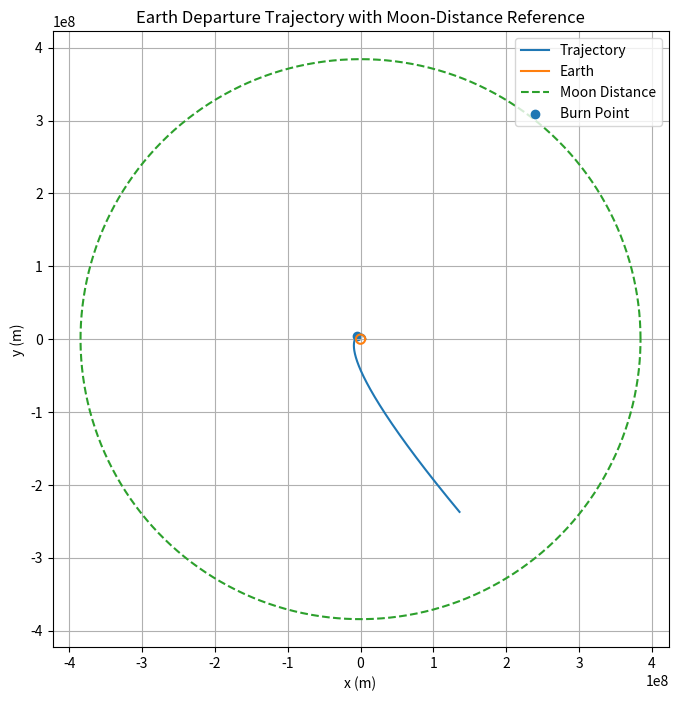

Generate this figure with matplotlib:
import numpy as np
import matplotlib.pyplot as plt

# Constants
G = 6.67430e-11
M_E = 5.972e24
R_E = 6.371e6
MU = G * M_E

MOON_DISTANCE = 384.4e6   # m

# Initial orbit
altitude = 200e3
r0 = R_E + altitude

x0 = r0
y0 = 0.0

v_circular = np.sqrt(MU / r0)
v_escape = np.sqrt(2 * MU / r0)

vx0 = 0.0
vy0 = v_circular

# Burn
burn_time = 2000.0
delta_v = 3200.0

# Simulation
dt = 2.0
t_max = 120000
times = np.arange(0, t_max, dt)

def derivatives(state):
    x, y, vx, vy = state
    r = np.sqrt(x**2 + y**2)

    ax = -MU * x / r**3
    ay = -MU * y / r**3

    return np.array([vx, vy, ax, ay], dtype=float)

def rk4(state, dt):
    k1 = derivatives(state)
    k2 = derivatives(state + 0.5 * dt * k1)
    k3 = derivatives(state + 0.5 * dt * k2)
    k4 = derivatives(state + dt * k3)
    return state + (dt / 6.0) * (k1 + 2*k2 + 2*k3 + k4)

def prograde_burn(state, dv):
    x, y, vx, vy = state
    v = np.sqrt(vx**2 + vy**2)

    return np.array([
        x,
        y,
        vx + dv * vx / v,
        vy + dv * vy / v
    ], dtype=float)

state = np.array([x0, y0, vx0, vy0], dtype=float)

xs = []
ys = []
radii = []

burn_done = False
burn_index = None

for i, t in enumerate(times):
    x, y, vx, vy = state
    r = np.sqrt(x**2 + y**2)

    xs.append(x)
    ys.append(y)
    radii.append(r)

    if (not burn_done) and (t >= burn_time):
        state = prograde_burn(state, delta_v)
        burn_done = True
        burn_index = i

    state = rk4(state, dt)

xs = np.array(xs)
ys = np.array(ys)
radii = np.array(radii)

reaches_moon_distance = np.max(radii) >= MOON_DISTANCE

print(f"Circular velocity: {v_circular:.2f} m/s")
print(f"Escape velocity: {v_escape:.2f} m/s")
print(f"Delta-v applied: {delta_v:.2f} m/s")
print(f"Max distance from Earth: {np.max(radii)/1e6:.2f} Mm")
print(f"Moon distance: {MOON_DISTANCE/1e6:.2f} Mm")
print(f"Reaches Moon distance: {reaches_moon_distance}")

plt.figure(figsize=(8, 8))
plt.plot(xs, ys, label="Trajectory")

theta = np.linspace(0, 2*np.pi, 400)

# Earth
earth_x = R_E * np.cos(theta)
earth_y = R_E * np.sin(theta)
plt.plot(earth_x, earth_y, label="Earth")

# Moon-distance reference circle
moon_x = MOON_DISTANCE * np.cos(theta)
moon_y = MOON_DISTANCE * np.sin(theta)
plt.plot(moon_x, moon_y, linestyle="--", label="Moon Distance")

if burn_index is not None:
    plt.scatter(xs[burn_index], ys[burn_index], label="Burn Point")

plt.gca().set_aspect("equal")
plt.xlabel("x (m)")
plt.ylabel("y (m)")
plt.title("Earth Departure Trajectory with Moon-Distance Reference")
plt.legend()
plt.grid(True)
plt.show()
